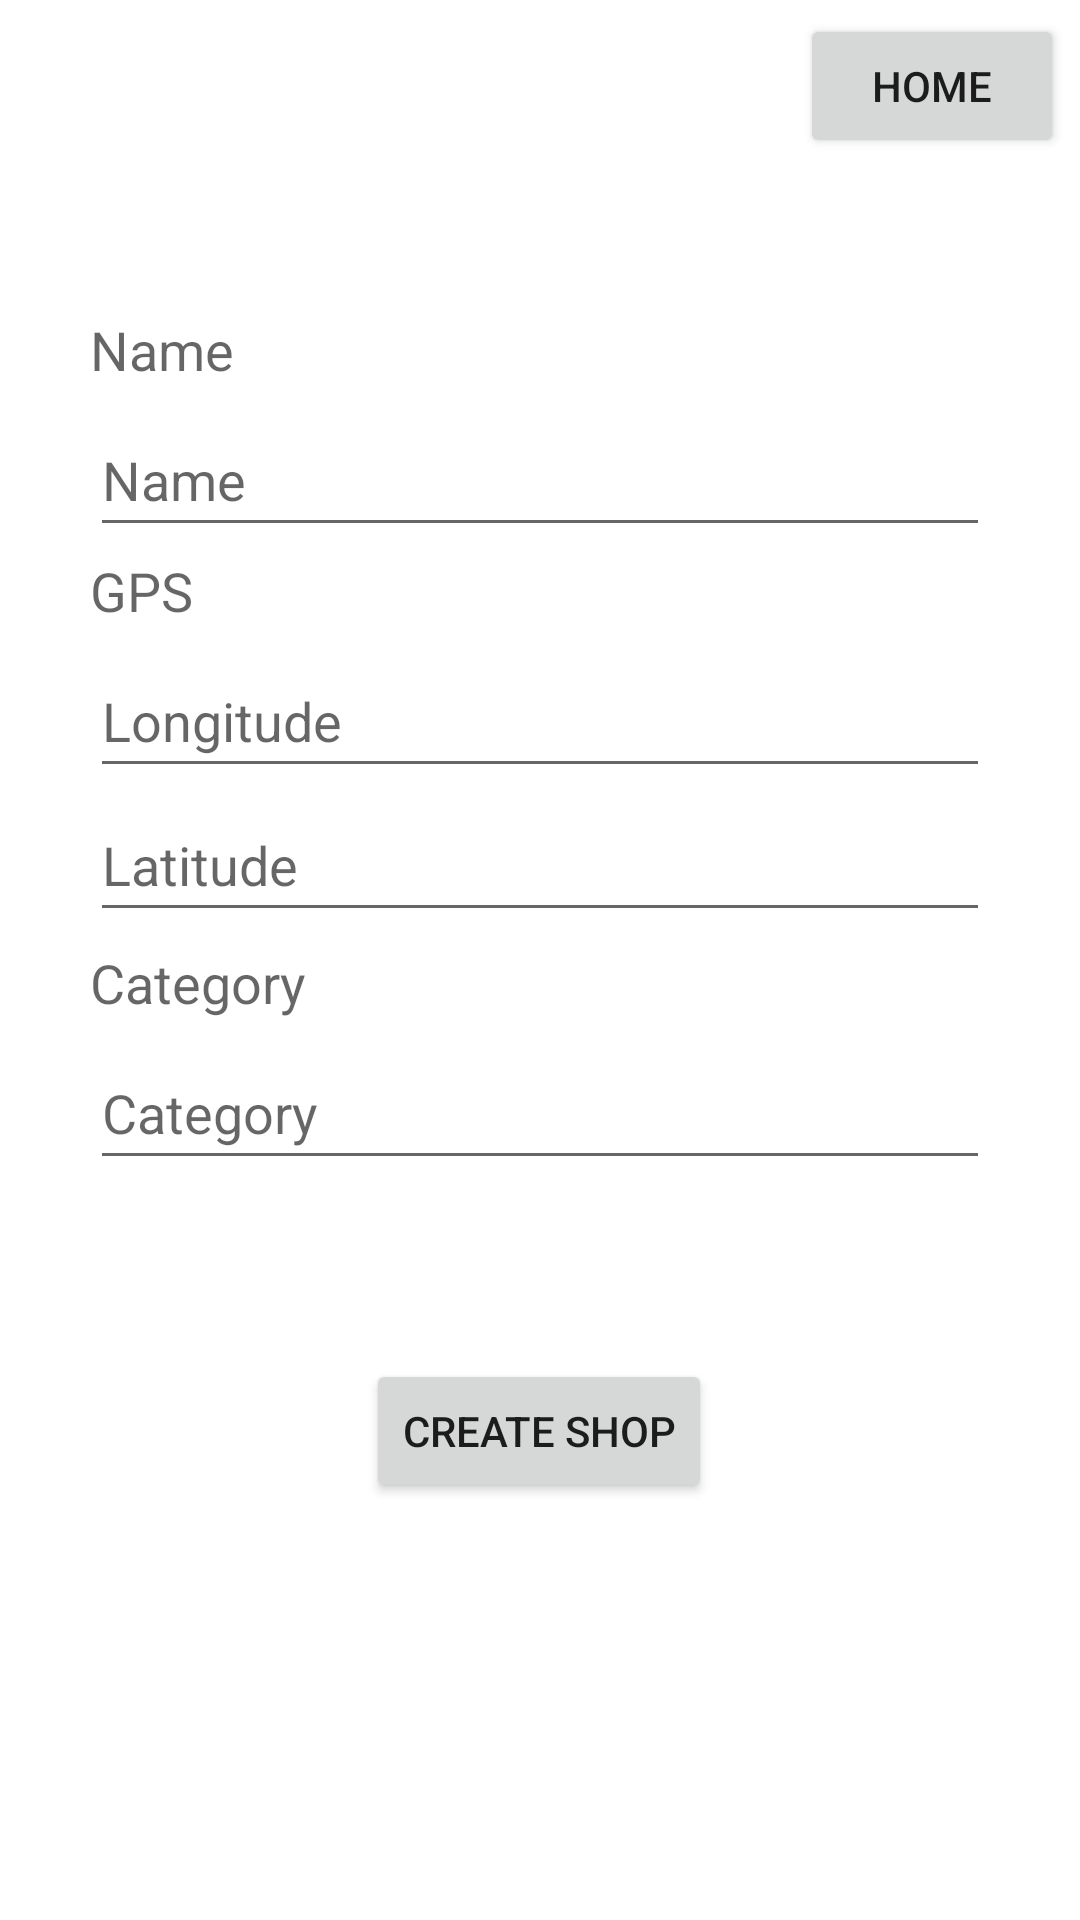

Write the Android layout XML for this screen, with the resource values it uses.
<!-- AndroidManifest.xml: application theme Theme.Foodoasisclient -->
<!-- res/layout/activity_create_shop.xml -->
<?xml version="1.0" encoding="utf-8"?>
<androidx.constraintlayout.widget.ConstraintLayout xmlns:android="http://schemas.android.com/apk/res/android"
        xmlns:tools="http://schemas.android.com/tools"
        xmlns:app="http://schemas.android.com/apk/res-auto"
        android:layout_width="match_parent"
        android:layout_height="match_parent"
        tools:context=".CreateShopActivity">

    <com.google.android.material.textfield.TextInputLayout
            android:layout_width="0dp"
            android:layout_height="30dp"
            app:layout_constraintTop_toTopOf="parent"
            app:layout_constraintBottom_toBottomOf="parent"
            android:hint="Name"
            app:helperText="Name"
            android:textColorHint="@android:color/black"
            app:layout_constraintEnd_toEndOf="parent"
            app:layout_constraintStart_toStartOf="parent"
            android:layout_marginEnd="30dp"
            android:layout_marginStart="30dp"
            app:helperTextTextAppearance="@style/TextAppearance.AppCompat.Medium"
            app:layout_constraintHorizontal_bias="0.0"
            app:layout_constraintVertical_bias="0.171"
            android:id="@+id/textInputLayout">

    </com.google.android.material.textfield.TextInputLayout>

    <com.google.android.material.textfield.TextInputEditText
            android:layout_width="match_parent"
            android:layout_height="wrap_content"
            android:hint="Name"
            android:id="@+id/createShopName"
            app:layout_constraintStart_toStartOf="@+id/textInputLayout"
            app:layout_constraintEnd_toEndOf="@+id/textInputLayout"
            app:layout_constraintTop_toBottomOf="@+id/textInputLayout"
            android:layout_marginEnd="30dp"
            android:layout_marginStart="30dp"
            android:minHeight="48dp" />

    <com.google.android.material.textfield.TextInputLayout
            android:layout_width="0dp"
            android:layout_height="30dp"
            app:layout_constraintTop_toTopOf="parent"
            app:layout_constraintBottom_toBottomOf="parent"
            android:hint="GPS"
            app:helperText="GPS"
            android:textColorHint="@android:color/black"
            app:layout_constraintEnd_toEndOf="parent"
            app:layout_constraintStart_toStartOf="parent"
            android:layout_marginEnd="30dp"
            android:layout_marginStart="30dp"
            app:helperTextTextAppearance="@style/TextAppearance.AppCompat.Medium"
            app:layout_constraintHorizontal_bias="0.0"
            app:layout_constraintVertical_bias="0.303"
            android:id="@+id/textInputLayout2">

    </com.google.android.material.textfield.TextInputLayout>

    <com.google.android.material.textfield.TextInputEditText
            android:layout_width="match_parent"
            android:layout_height="wrap_content"
            android:hint="Latitude"
            android:id="@+id/createShopLatitude"
            app:layout_constraintStart_toStartOf="@+id/textInputLayout2"
            app:layout_constraintEnd_toEndOf="@+id/textInputLayout2"
            android:layout_marginEnd="30dp"
            android:layout_marginStart="30dp"
            android:minHeight="48dp"
            app:layout_constraintHorizontal_bias="0.266"
            app:layout_constraintTop_toBottomOf="@+id/createShopLongitude" />

    <com.google.android.material.textfield.TextInputEditText
            android:layout_width="match_parent"
            android:layout_height="wrap_content"
            android:hint="Longitude"
            android:id="@+id/createShopLongitude"
            app:layout_constraintStart_toStartOf="@+id/textInputLayout2"
            app:layout_constraintEnd_toEndOf="@+id/textInputLayout2"
            app:layout_constraintTop_toBottomOf="@+id/textInputLayout2"
            android:layout_marginEnd="30dp"
            android:layout_marginStart="30dp"
            android:minHeight="48dp" />

    <com.google.android.material.textfield.TextInputLayout
            android:layout_width="0dp"
            android:layout_height="30dp"
            app:layout_constraintTop_toTopOf="parent"
            app:layout_constraintBottom_toBottomOf="parent"
            android:hint="Category"
            app:helperText="Category"
            android:textColorHint="@android:color/black"
            app:layout_constraintEnd_toEndOf="parent"
            app:layout_constraintStart_toStartOf="parent"
            android:layout_marginEnd="30dp"
            android:layout_marginStart="30dp"
            app:helperTextTextAppearance="@style/TextAppearance.AppCompat.Medium"
            app:layout_constraintHorizontal_bias="0.0"
            app:layout_constraintVertical_bias="0.517"
            android:id="@+id/textInputLayout3">

    </com.google.android.material.textfield.TextInputLayout>

    <com.google.android.material.textfield.TextInputEditText
            android:layout_width="match_parent"
            android:layout_height="wrap_content"
            android:hint="Category"
            android:id="@+id/createShopCategory"
            app:layout_constraintStart_toStartOf="@+id/textInputLayout3"
            app:layout_constraintEnd_toEndOf="@+id/textInputLayout3"
            android:layout_marginEnd="30dp"
            android:layout_marginStart="30dp"
            android:minHeight="48dp"
            app:layout_constraintTop_toBottomOf="@+id/textInputLayout3" />

    <Button
            android:text="Create Shop"
            android:layout_width="wrap_content"
            android:layout_height="wrap_content"
            android:id="@+id/actualCreateSchop"
            app:layout_constraintEnd_toEndOf="parent"
            app:layout_constraintStart_toStartOf="parent"
            app:layout_constraintBottom_toBottomOf="parent"
            app:layout_constraintTop_toBottomOf="@+id/createShopCategory"
            app:layout_constraintHorizontal_bias="0.498"
            app:layout_constraintVertical_bias="0.3" />

    <Button
            android:text="Home"
            android:layout_width="wrap_content"
            android:layout_height="wrap_content"
            android:id="@+id/homeButton"
            app:layout_constraintStart_toStartOf="parent"
            app:layout_constraintEnd_toEndOf="parent"
            app:layout_constraintBottom_toTopOf="@+id/textInputLayout"
            app:layout_constraintTop_toTopOf="parent"
            app:layout_constraintHorizontal_bias="0.981"
            app:layout_constraintVertical_bias="0.083" />
</androidx.constraintlayout.widget.ConstraintLayout>
<!-- resources referenced by this layout -->
<resources>
  <style name="Theme.Foodoasisclient" parent="Theme.MaterialComponents.DayNight.DarkActionBar">
          
          <item name="colorPrimary">@color/purple_500</item>
          <item name="colorPrimaryVariant">@color/purple_700</item>
          <item name="colorOnPrimary">@color/white</item>
          
          <item name="colorSecondary">@color/teal_200</item>
          <item name="colorSecondaryVariant">@color/teal_700</item>
          <item name="colorOnSecondary">@color/black</item>
          
          <item name="android:statusBarColor">?attr/colorPrimaryVariant</item>
          
      </style>
  <!-- not gathered from this repository: default colours our renderer supplied (Android Studio template values) -->
  <color name="purple_500">#FF6200EE</color>
  <color name="purple_700">#FF3700B3</color>
  <color name="teal_200">#FF03DAC5</color>
  <color name="teal_700">#FF018786</color>
  <color name="black">#FF000000</color>
  <color name="white">#FFFFFFFF</color>
</resources>
